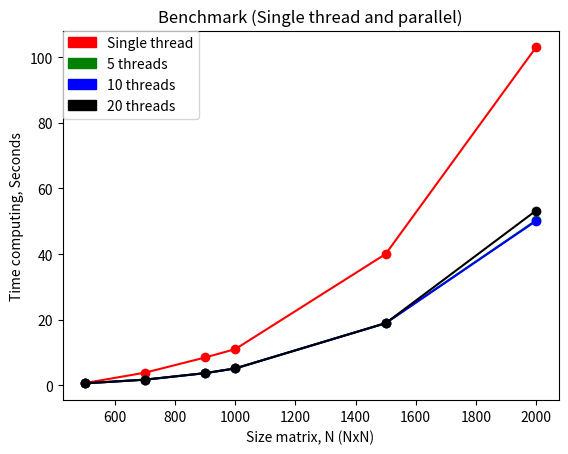

Recreate this plot in Python. (Note: this script raises an exception after producing the figure.)
from matplotlib import pyplot as plt
import matplotlib.patches as mpatches

# ms
#n1000 = [10978.08, 5115.15, 5124.29, 5124.52, ]
#n2000 = [103282.98, 50296.77, 50901.25, 49623.42, ]

n500 = [0.69, 0.59, 0.59, 0.60, ]
n700 = [3.86, 1.73, 1.72, 1.72, ]
n900 = [8.49, 3.71, 3.72, 3.71, ]
n1000 = [11.04, 5.14, 5.15, 5.15, ]
n1500 = [40.03, 18.95, 18.93, 18.94, ]
n2000 = [103.02, 50.26, 50.10, 53.24, ]


sizes_matrix = [500, 700, 900, 1000, 1500, 2000]

time_single_thread = [n500[0], n700[0], n900[0], n1000[0], n1500[0], n2000[0]]
time_parallel5     = [n500[1], n700[1], n900[1], n1000[1], n1500[1], n2000[1]]
time_parallel10    = [n500[2], n700[2], n900[2], n1000[2], n1500[2], n2000[2]]
time_parallel20    = [n500[3], n700[3], n900[3], n1000[3], n1500[3], n2000[3]]


#plt.semilogx(basex=2,subsx=sizes_matrix, nonposx='clip')
#plt.xscale('log') #plt.semilogx(sizes_matrix)
#plt.semilogx()
#plt.ticklabel_format(style='plain', useOffset=True, axis='x')

plt.legend(handles=[
    mpatches.Patch(color='r', label='Single thread'),
    mpatches.Patch(color='g', label='5 threads'),
    mpatches.Patch(color='b', label='10 threads'),
    mpatches.Patch(color='k', label='20 threads')
], loc=2,  borderaxespad=0.) #bbox_to_anchor=(1.05, 1),

plt.title('Benchmark (Single thread and parallel)')
plt.xlabel('Size matrix, N (NxN)')
plt.ylabel('Time computing, Seconds')

plt.plot(sizes_matrix, time_single_thread, 'ro-')
plt.plot(sizes_matrix, time_parallel5, 'go-')
plt.plot(sizes_matrix, time_parallel10, 'bo-')
plt.plot(sizes_matrix, time_parallel20, 'ko-')

for x, y in zip(sizes_matrix, time_single_thread):
    plt.annotate(s="({},{})".format(x, y), xy=(x, y), xytext=(x - 10, y + 4))

plt.axis([500, 2000, 0, 105])
plt.xticks(sizes_matrix)
plt.show()